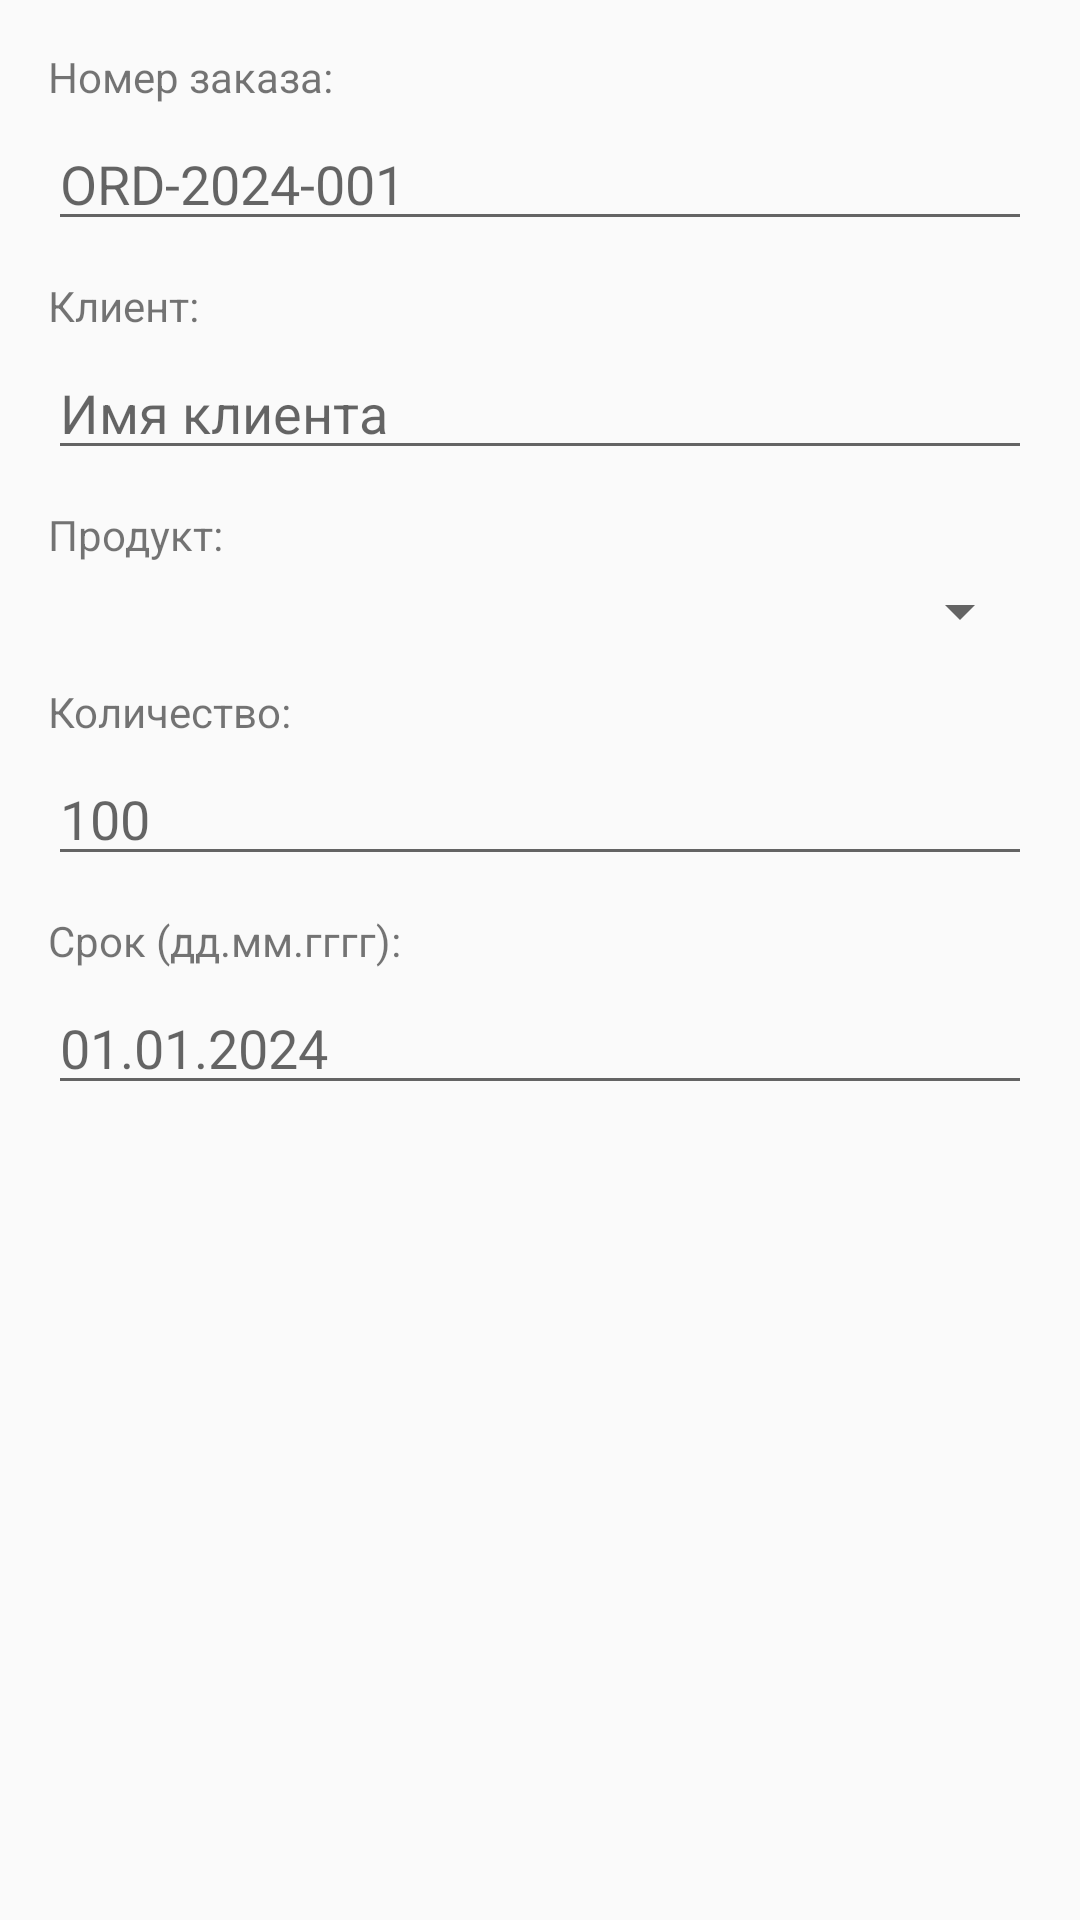

Android layout source for this screen:
<!-- AndroidManifest.xml: application theme Theme.AppCompat.Light.DarkActionBar -->
<!-- res/layout/dialog_add_order.xml -->
<?xml version="1.0" encoding="utf-8"?>
<ScrollView xmlns:android="http://schemas.android.com/apk/res/android"
    android:layout_width="match_parent"
    android:layout_height="wrap_content">

    <LinearLayout
        android:layout_width="match_parent"
        android:layout_height="wrap_content"
        android:orientation="vertical"
        android:padding="16dp">

        <TextView
            android:layout_width="match_parent"
            android:layout_height="wrap_content"
            android:text="Номер заказа:"
            android:layout_marginBottom="4dp" />

        <EditText
            android:id="@+id/etOrderNumber"
            android:layout_width="match_parent"
            android:layout_height="wrap_content"
            android:hint="ORD-2024-001"
            android:layout_marginBottom="12dp" />

        <TextView
            android:layout_width="match_parent"
            android:layout_height="wrap_content"
            android:text="Клиент:"
            android:layout_marginBottom="4dp" />

        <EditText
            android:id="@+id/etCustomerName"
            android:layout_width="match_parent"
            android:layout_height="wrap_content"
            android:hint="Имя клиента"
            android:layout_marginBottom="12dp" />

        <TextView
            android:layout_width="match_parent"
            android:layout_height="wrap_content"
            android:text="Продукт:"
            android:layout_marginBottom="4dp" />

        <Spinner
            android:id="@+id/spProduct"
            android:layout_width="match_parent"
            android:layout_height="wrap_content"
            android:layout_marginBottom="12dp" />

        <TextView
            android:layout_width="match_parent"
            android:layout_height="wrap_content"
            android:text="Количество:"
            android:layout_marginBottom="4dp" />

        <EditText
            android:id="@+id/etQuantity"
            android:layout_width="match_parent"
            android:layout_height="wrap_content"
            android:inputType="number"
            android:hint="100"
            android:layout_marginBottom="12dp" />

        <TextView
            android:layout_width="match_parent"
            android:layout_height="wrap_content"
            android:text="Срок (дд.мм.гггг):"
            android:layout_marginBottom="4dp" />

        <EditText
            android:id="@+id/etDeadline"
            android:layout_width="match_parent"
            android:layout_height="wrap_content"
            android:hint="01.01.2024"
            android:layout_marginBottom="12dp" />

    </LinearLayout>
</ScrollView>
<!-- resources referenced by this layout -->
<resources>

</resources>
